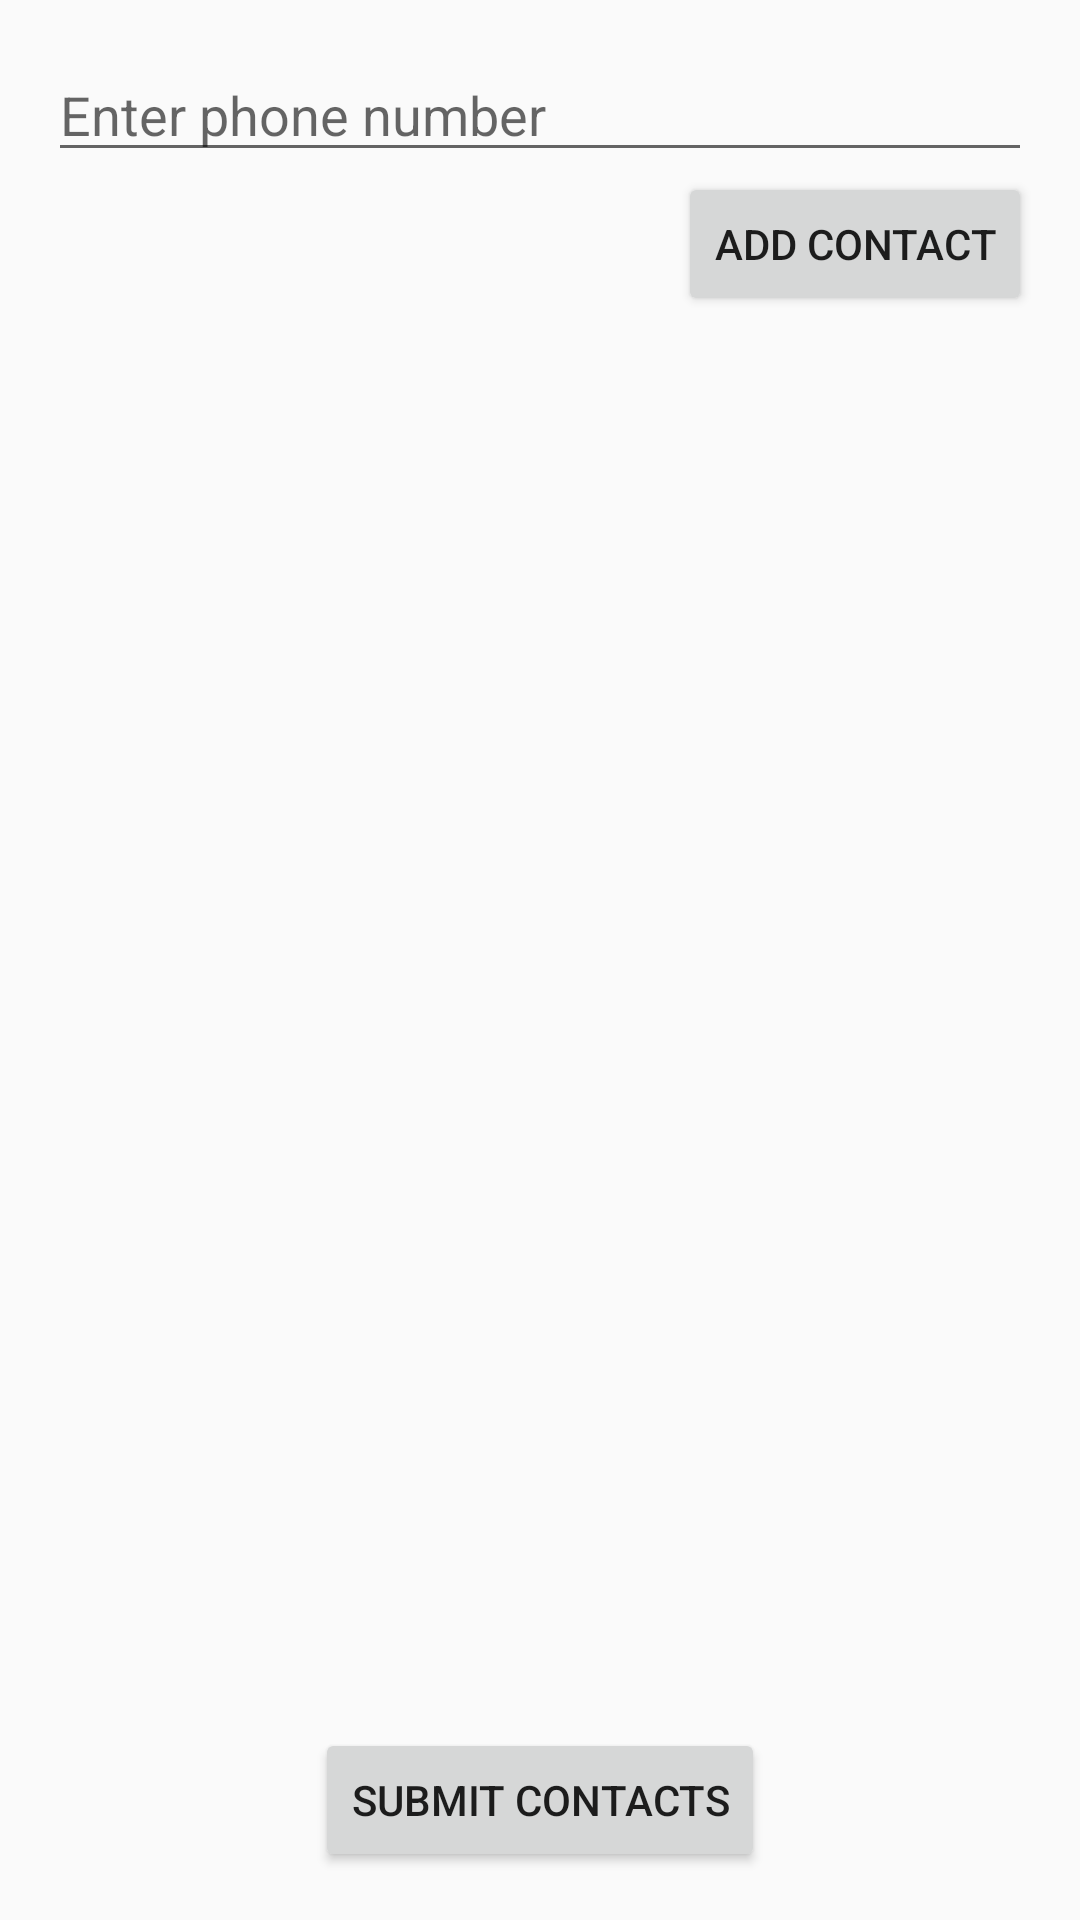

Produce the Android XML layout that renders to this screen, including the resource entries it uses.
<!-- AndroidManifest.xml: application theme AppTheme -->
<!-- res/layout/activity_emergency_contacts.xml -->
<?xml version="1.0" encoding="utf-8"?>
<LinearLayout xmlns:android="http://schemas.android.com/apk/res/android"
    android:layout_width="match_parent"
    android:layout_height="match_parent"
    android:orientation="vertical"
    android:padding="16dp">

    <EditText
        android:id="@+id/et_phone_number"
        android:layout_width="match_parent"
        android:layout_height="wrap_content"
        android:hint="Enter phone number"
        android:inputType="phone" />

    <Button
        android:id="@+id/btn_add_contact"
        android:layout_width="wrap_content"
        android:layout_height="wrap_content"
        android:text="Add Contact"
        android:layout_gravity="end" />

    <androidx.recyclerview.widget.RecyclerView
        android:id="@+id/recycler_view_contacts"
        android:layout_width="match_parent"
        android:layout_height="0dp"
        android:layout_weight="1"
        android:paddingTop="16dp"
        android:paddingBottom="16dp" />

    <Button
        android:id="@+id/btn_submit_contacts"
        android:layout_width="wrap_content"
        android:layout_height="wrap_content"
        android:text="Submit Contacts"
        android:layout_gravity="center_horizontal" />

</LinearLayout>
<!-- resources referenced by this layout -->
<resources>
  <style name="AppTheme" parent="Theme.AppCompat.Light.NoActionBar">
          
          <item name="colorPrimary">@color/colorPrimary</item>
          <item name="colorPrimaryDark">@color/colorPrimaryDark</item>
          <item name="colorAccent">@color/colorAccent</item>
  
  
      </style>
  <color name="colorPrimary">#A62ABC</color>
  <color name="colorPrimaryDark">#BD3564</color>
  <color name="colorAccent">#BD3564</color>
</resources>
